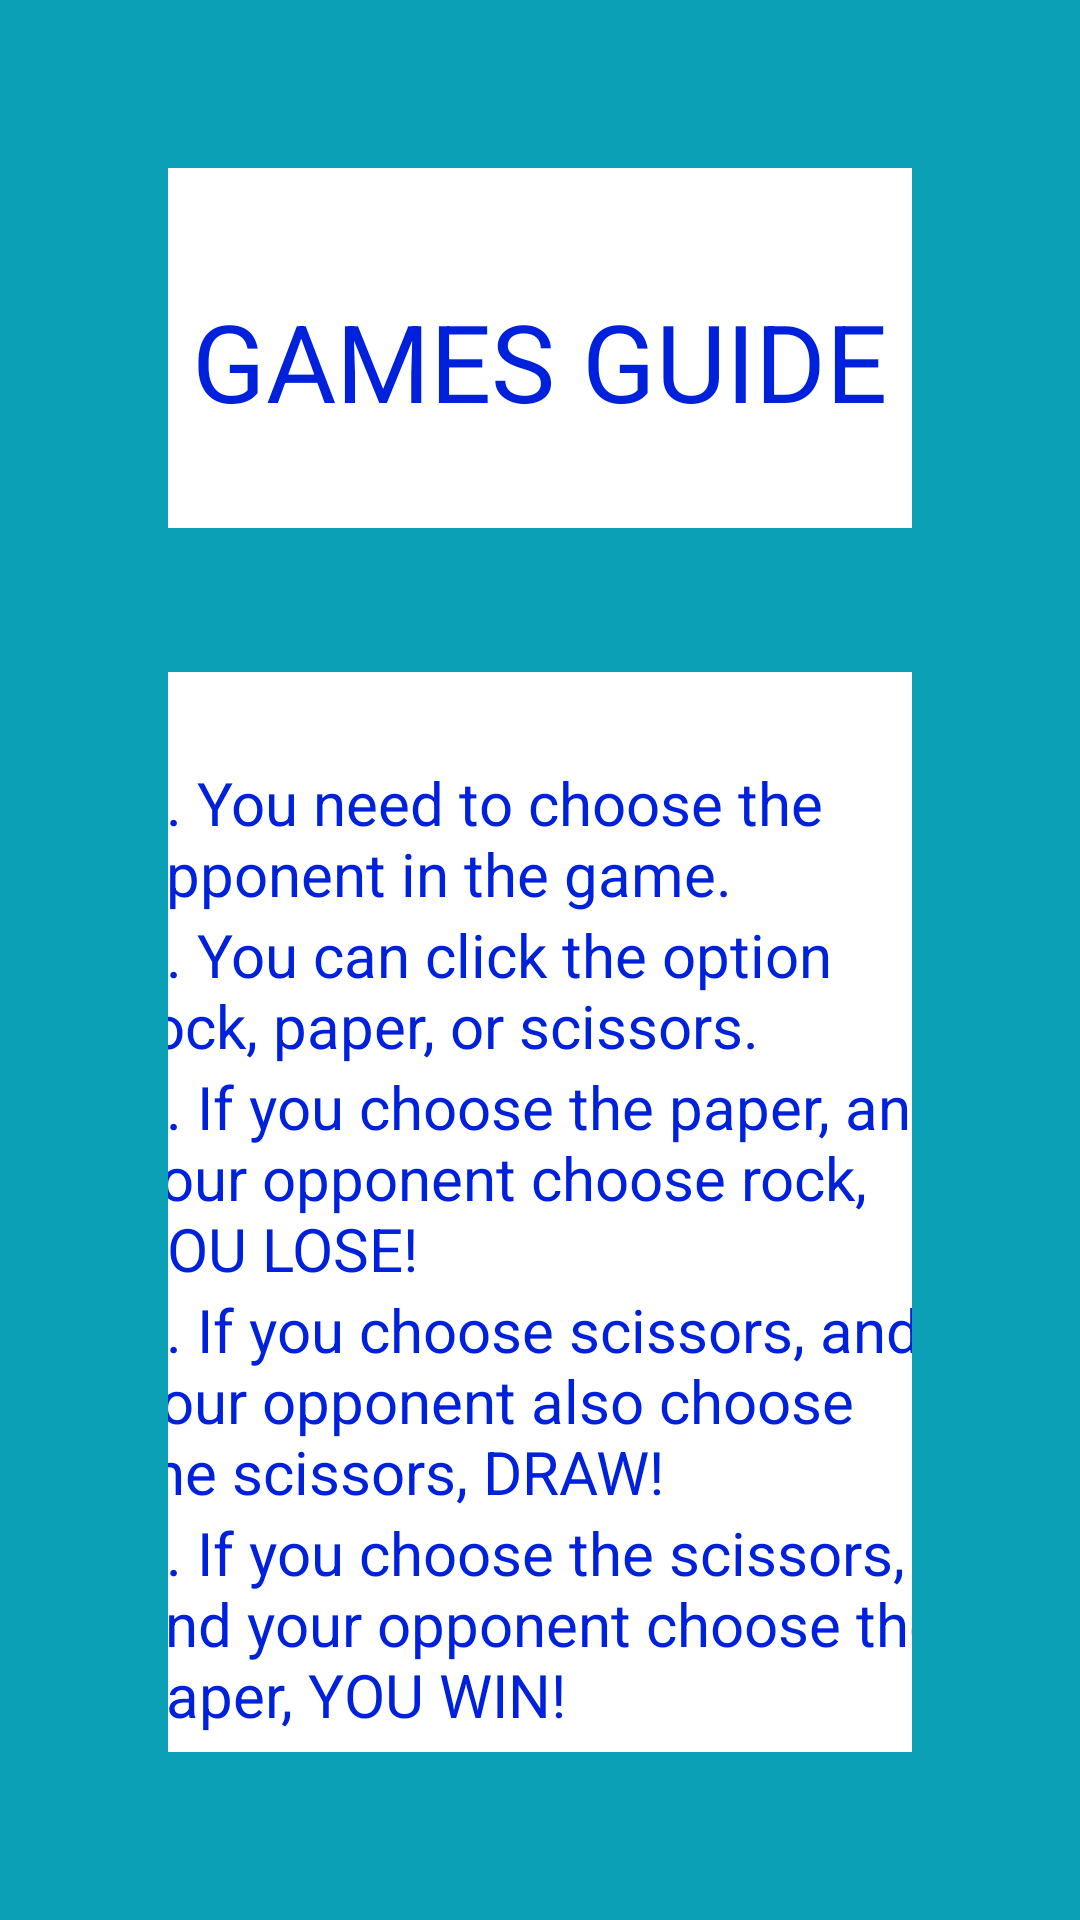

This screen was rendered from an Android layout file. Write that file and the resources it references.
<!-- AndroidManifest.xml: application theme Theme.AplikasiGameSuit -->
<!-- res/layout/activity_games_guide.xml -->
<?xml version="1.0" encoding="utf-8"?>
<LinearLayout xmlns:android="http://schemas.android.com/apk/res/android"
    xmlns:app="http://schemas.android.com/apk/res-auto"
    xmlns:tools="http://schemas.android.com/tools"
    android:layout_width="match_parent"
    android:layout_height="match_parent"
    android:background="@color/primary_background"
    android:orientation="vertical"
    android:padding="56dp"
    tools:context=".GamesGuideActivity">

    <LinearLayout
        android:id="@+id/ll_splash_screen"
        android:layout_width="332dp"
        android:layout_height="120dp"
        android:layout_gravity="center"
        android:background="@color/white"
        android:orientation="vertical"
        android:padding="40dp">

        <TextView
            android:id="@+id/tv_title"
            android:layout_width="wrap_content"
            android:layout_height="wrap_content"
            android:layout_gravity="center"
            android:text="GAMES GUIDE"
            android:textColor="@color/blue"
            android:textSize="36sp" />

    </LinearLayout>

    <View
        android:layout_width="match_parent"
        android:layout_height="48dp" />

    <LinearLayout
        android:id="@+id/ll_text_guidelines"
        android:layout_width="332dp"
        android:layout_height="390dp"
        android:layout_gravity="center"
        android:background="@color/white"
        android:orientation="vertical"
        android:padding="30dp">

        <TextView
            android:id="@+id/tv_guide_1"
            android:layout_width="wrap_content"
            android:layout_height="wrap_content"
            android:layout_gravity="left"
            android:text="1. You need to choose the opponent in the game."
            android:textColor="@color/blue"
            android:textSize="20sp" />

        <TextView
            android:id="@+id/tv_guide_2"
            android:layout_width="wrap_content"
            android:layout_height="wrap_content"
            android:layout_gravity="left"
            android:text="2. You can click the option rock, paper, or scissors."
            android:textColor="@color/blue"
            android:textSize="20sp" />

        <TextView
            android:id="@+id/tv_guide_3"
            android:layout_width="wrap_content"
            android:layout_height="wrap_content"
            android:layout_gravity="left"
            android:text="3. If you choose the paper, and your opponent choose rock, YOU LOSE!"
            android:textColor="@color/blue"
            android:textSize="20sp" />

        <TextView
            android:id="@+id/tv_guide_4"
            android:layout_width="wrap_content"
            android:layout_height="wrap_content"
            android:layout_gravity="left"
            android:text="4. If you choose scissors, and your opponent also choose the scissors, DRAW!"
            android:textColor="@color/blue"
            android:textSize="20sp" />

        <TextView
            android:id="@+id/tv_guide_5"
            android:layout_width="wrap_content"
            android:layout_height="wrap_content"
            android:layout_gravity="left"
            android:text="5. If you choose the scissors, and your opponent choose the paper, YOU WIN!"
            android:textColor="@color/blue"
            android:textSize="20sp" />

    </LinearLayout>

    <View
        android:layout_width="match_parent"
        android:layout_height="12dp" />

    <ImageView
        android:id="@+id/iv_back"
        android:layout_width="50dp"
        android:layout_height="50dp"
        android:layout_gravity="left"
        android:src="@drawable/ic_back" />

</LinearLayout>
<!-- resources referenced by this layout -->
<resources>
  <color name="blue">#0021DC</color>
  <color name="primary_background">#0BA0B5</color>
  <color name="white">#FFFFFFFF</color>
  <style name="Theme.AplikasiGameSuit" parent="Theme.MaterialComponents.DayNight.DarkActionBar">
          
          <item name="colorPrimary">@color/purple_500</item>
          <item name="colorPrimaryVariant">@color/purple_700</item>
          <item name="colorOnPrimary">@color/white</item>
          
          <item name="colorSecondary">@color/teal_200</item>
          <item name="colorSecondaryVariant">@color/teal_700</item>
          <item name="colorOnSecondary">@color/black</item>
          
          <item name="android:statusBarColor">?attr/colorPrimaryVariant</item>
          
      </style>
  <color name="purple_500">#FF6200EE</color>
  <color name="purple_700">#FF3700B3</color>
  <color name="teal_200">#FF03DAC5</color>
  <color name="teal_700">#FF018786</color>
  <color name="black">#FF000000</color>
</resources>
